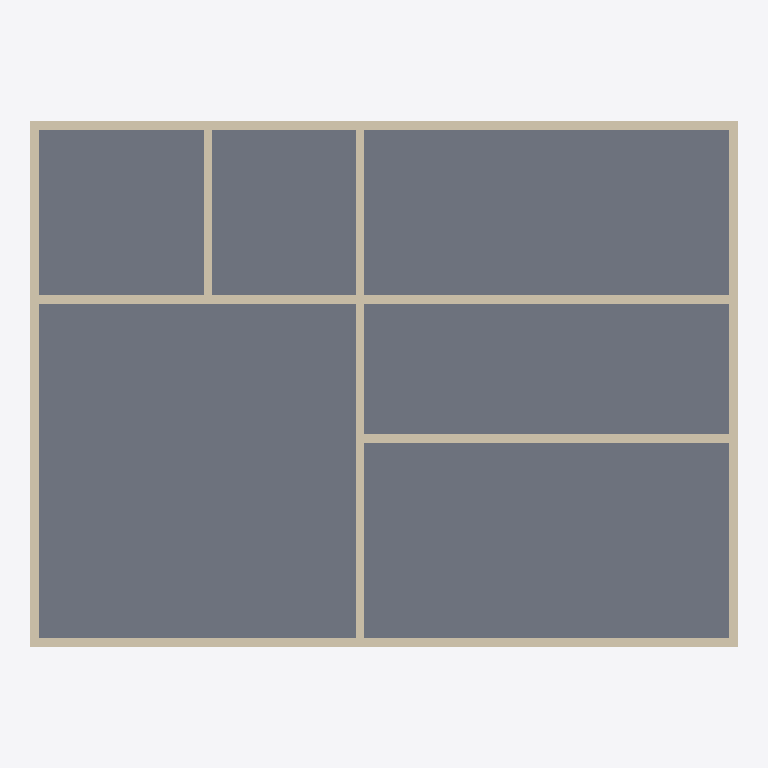
Plan cut of the same IFC building model at storey 'Level 3' (level 8.00 m, cut at 9.40 m), seen from above with north up, elements coloured by IFC class: 10 walls (beige), 1 slab (grey). Cut surfaces are drawn darker.
Extent 16.4 m × 12.2 m × 8.2 m (x, y, z). Storeys (3): Level 1 at 0.00 m; Level 2 at 4.00 m; Level 3 at 8.00 m. Elements (76): 28 IfcBuildingElementProxy, 16 IfcWallStandardCase, 16 IfcWindow, 13 IfcDoor, 3 IfcSlab.

HEADER;
FILE_DESCRIPTION(('ViewDefinition [CoordinationView_V2.0, QuantityTakeOffAddOnView]','RevitIdentifiers [ContentGUID: 79c116a4-af88-4ffa-befd-4d0f10db95fe, VersionGUID: 04132406-2b55-4f7d-87a5-e9e9147a284e, NumberOfSaves: 2]','CoordinateReference [CoordinateBase: Shared Coordinates, ProjectSite: Default Site]'),'2;1');
FILE_NAME('sample_1.ifc','2026-06-10T22:48:14+01:00',(''),(''),'ODA SDAI 25.12','Autodesk - Revit 26.4.0.32 (ENU) - 26.4.0.32','');
FILE_SCHEMA(('IFC2X3'));
ENDSEC;
DATA;
#18=IFCPROJECT('1vmHQahuXF_hxzJG$l96eE',#6,'0001',$,$,'Project Name','Project Status',(#13),#7284);
#36=IFCSITE('1vmHQahuXF_hxzJG$l96eC',#6,'Default',$,$,#35,$,$,.ELEMENT.,(42,21,31,181945),(-71,-3,-24,-263305),0.0,$,$);
#22=IFCBUILDING('1vmHQahuXF_hxzJG$l96eF',#6,'',$,$,#21,$,'',.ELEMENT.,$,$,#19);
#25=IFCBUILDINGSTOREY('3Zu5Bv0LOHrPC10026FoQQ',#6,'Level 1',$,$,#24,$,'Level 1',.ELEMENT.,0.0);
#29=IFCBUILDINGSTOREY('15Z0v90RiHrPC20026FoKR',#6,'Level 2',$,$,#28,$,'Level 2',.ELEMENT.,4.0);
#33=IFCBUILDINGSTOREY('2VAVo7xAHC8gxIHnduhp96',#6,'Level 3',$,$,#32,$,'Level 3',.ELEMENT.,8.00000000000026);
#2493=IFCSLAB('2VAVo7xAHC8gxIHnduhpGb',#6,'Floor:Generic 150mm:355645',$,$,#2483,#2492,'355645',.FLOOR.);
#2250=IFCWALLSTANDARDCASE('2VAVo7xAHC8gxIHnduhpK_',#6,'Basic Wall:Generic - 200mm:355366',$,$,#2238,#2242,'355366');
#2336=IFCWALLSTANDARDCASE('2VAVo7xAHC8gxIHnduhpMl',#6,'Basic Wall:Generic - 200mm:355511',$,$,#2324,#2328,'355511');
#2162=IFCWALLSTANDARDCASE('2VAVo7xAHC8gxIHnduhpKP',#6,'Basic Wall:Generic - 200mm:355329',$,$,#2145,#2149,'355329');
#2293=IFCWALLSTANDARDCASE('2VAVo7xAHC8gxIHnduhpL_',#6,'Basic Wall:Generic - 200mm:355430',$,$,#2281,#2285,'355430');
#2752=IFCWALLSTANDARDCASE('2VAVo7xAHC8gxIHnduhpPZ',#6,'Basic Wall:Generic - 200mm:356219',$,$,#2740,#2744,'356219');
#2838=IFCWALLSTANDARDCASE('2VAVo7xAHC8gxIHnduhoco',#6,'Basic Wall:Generic - 200mm:356522',$,$,#2826,#2830,'356522');
#2795=IFCWALLSTANDARDCASE('2VAVo7xAHC8gxIHnduhpR2',#6,'Basic Wall:Generic - 200mm:356314',$,$,#2783,#2787,'356314');
#2709=IFCWALLSTANDARDCASE('2VAVo7xAHC8gxIHnduhpTq',#6,'Basic Wall:Generic - 200mm:355948',$,$,#2697,#2701,'355948');
#2666=IFCWALLSTANDARDCASE('2VAVo7xAHC8gxIHnduhpSg',#6,'Basic Wall:Generic - 200mm:355890',$,$,#2654,#2658,'355890');
#2881=IFCWALLSTANDARDCASE('2VAVo7xAHC8gxIHnduhoY8',#6,'Basic Wall:Generic - 200mm:356752',$,$,#2869,#2873,'356752');
ENDSEC;
